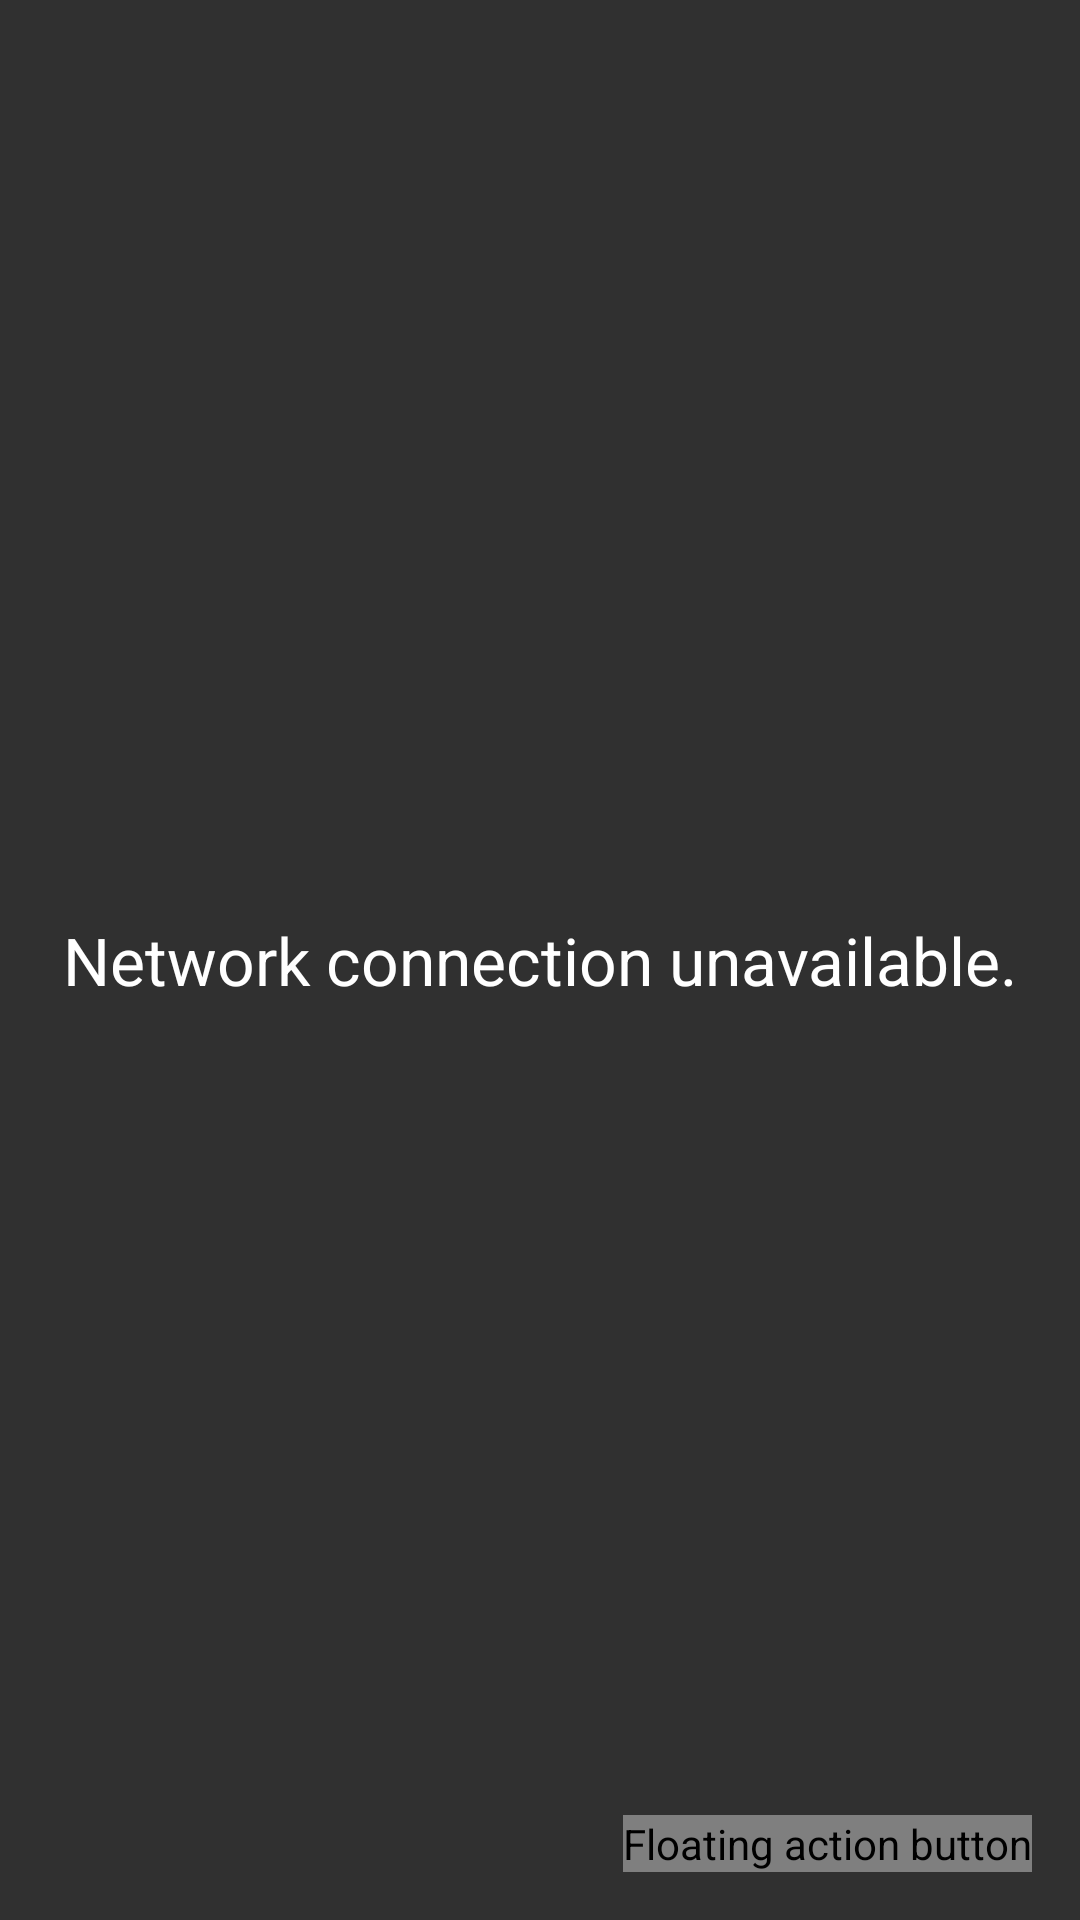

Android layout source for this screen:
<!-- AndroidManifest.xml: application theme AppTheme -->
<!-- res/layout/activity_my_stocks.xml -->
<FrameLayout
    xmlns:android="http://schemas.android.com/apk/res/android"
    xmlns:fab="http://schemas.android.com/tools"
    android:layout_width="match_parent"
    android:layout_height="match_parent"
    >

  <android.support.v7.widget.RecyclerView
      android:id="@+id/recycler_view"
      android:layout_width="match_parent"
      android:layout_height="match_parent"
      />
  <TextView
      android:id="@+id/empty_view"
      android:layout_width="match_parent"
      android:layout_height="match_parent"
      android:text="@string/no_connection"
      android:gravity="center"
      android:textAppearance="?android:textAppearanceLarge"

      />

  <com.melnykov.fab.FloatingActionButton
      android:id="@+id/fab"
      android:layout_width="wrap_content"
      android:layout_height="wrap_content"
      android:layout_gravity="bottom|right"
      android:layout_margin="16dp"
      android:src="@drawable/ic_add_white_24dp"
      android:contentDescription="@string/floating_action_button"
      fab:fab_colorNormal="@color/material_blue_500"
      fab:fab_colorPressed="@color/material_blue_600"
      fab:fab_colorRipple="@color/ripple"
      fab:fab_shadow="true"
      fab:fab_type="normal"
      fab:layout_anchor="recycler_view"
      fab:layout_anchorGravity="bottom | end"
      />
</FrameLayout>
<!-- resources referenced by this layout -->
<resources>
  <string name="floating_action_button">Floating action button</string>
  <string name="no_connection">Network connection unavailable. </string>
  <style name="AppTheme" parent="Theme.AppCompat">
          <item name="colorPrimary">@color/material_blue_500</item>
          <item name="colorPrimaryDark">@color/material_blue_700</item>
          
      </style>
</resources>
